The GitHub repository aryanchugh816/Rock-Paper-Scissors contains a labelled image folder "training_data" with 3 categories: paper, rock, scissor. Examples follow, each with its label.

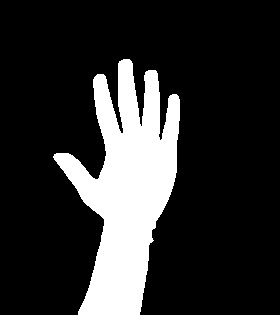
Label: paper

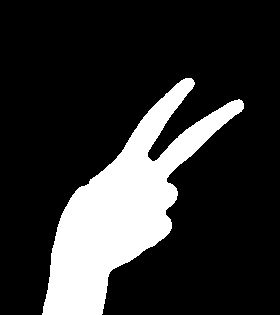
Label: scissor

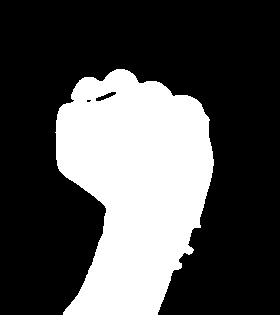
Label: rock

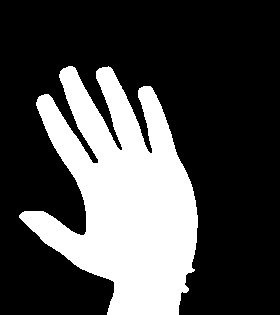
Label: paper

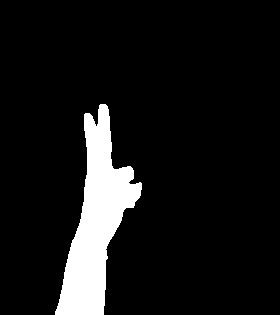
Label: scissor

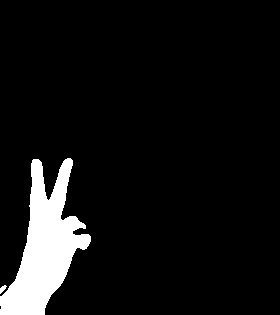
Label: scissor
